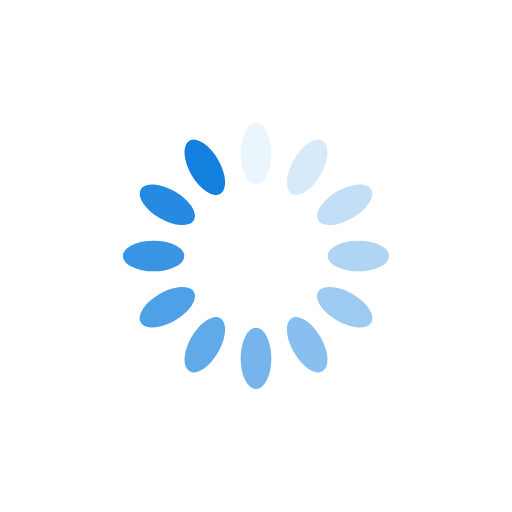
t = 0.00 s
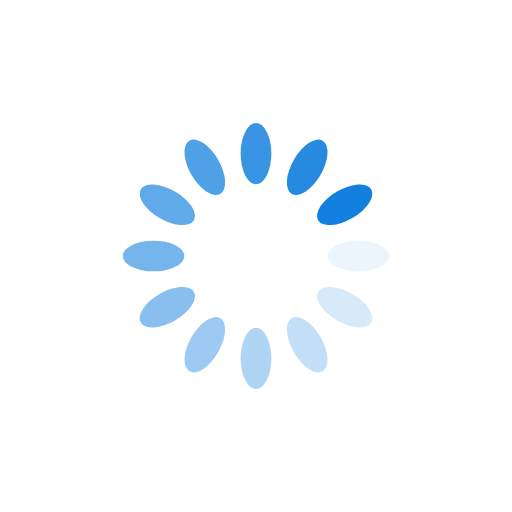
t = 0.25 s
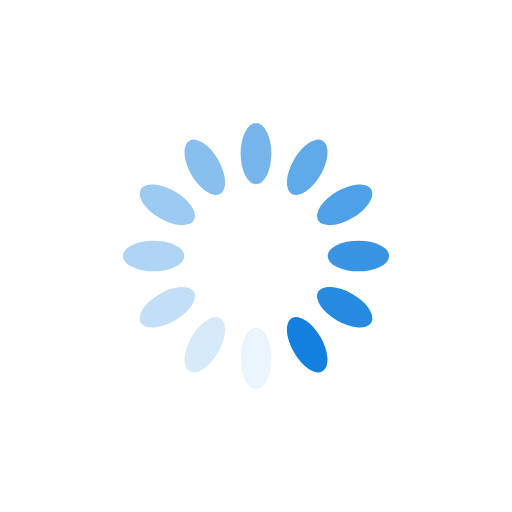
t = 0.50 s
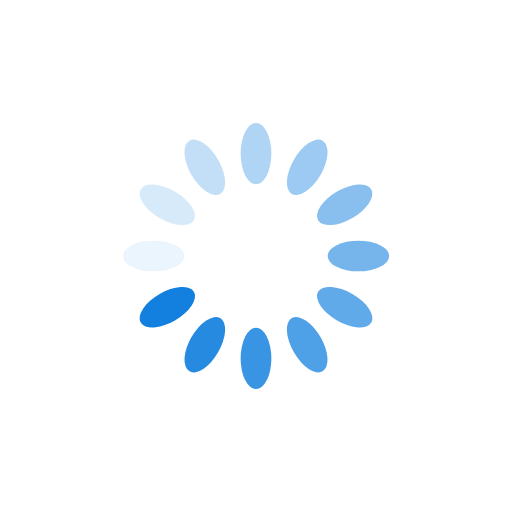
t = 0.75 s

The animated SVG that drew these frames (rendered in a browser with its animation timeline set to each time). Animation: 12 SMIL elements (animate=12); one cycle of 1.00 s, repeats indefinitely.

<?xml version="1.0" encoding="utf-8"?>
<svg xmlns="http://www.w3.org/2000/svg" xmlns:xlink="http://www.w3.org/1999/xlink" style="margin: auto; background: none; display: block; --darkreader-inline-bgimage: initial; --darkreader-inline-bgcolor:#1f2223; shape-rendering: auto;" width="200px" height="200px" viewBox="0 0 100 100" preserveAspectRatio="xMidYMid" data-darkreader-inline-bgimage="" data-darkreader-inline-bgcolor="">
<g transform="rotate(0 50 50)">
  <rect x="47" y="24" rx="3" ry="6" width="6" height="12" fill="#1380df" data-darkreader-inline-fill="" style="--darkreader-inline-fill:#4aa8f0;">
    <animate attributeName="opacity" values="1;0" keyTimes="0;1" dur="1s" begin="-0.9166666666666666s" repeatCount="indefinite"></animate>
  </rect>
</g><g transform="rotate(30 50 50)">
  <rect x="47" y="24" rx="3" ry="6" width="6" height="12" fill="#1380df" data-darkreader-inline-fill="" style="--darkreader-inline-fill:#4aa8f0;">
    <animate attributeName="opacity" values="1;0" keyTimes="0;1" dur="1s" begin="-0.8333333333333334s" repeatCount="indefinite"></animate>
  </rect>
</g><g transform="rotate(60 50 50)">
  <rect x="47" y="24" rx="3" ry="6" width="6" height="12" fill="#1380df" data-darkreader-inline-fill="" style="--darkreader-inline-fill:#4aa8f0;">
    <animate attributeName="opacity" values="1;0" keyTimes="0;1" dur="1s" begin="-0.75s" repeatCount="indefinite"></animate>
  </rect>
</g><g transform="rotate(90 50 50)">
  <rect x="47" y="24" rx="3" ry="6" width="6" height="12" fill="#1380df" data-darkreader-inline-fill="" style="--darkreader-inline-fill:#4aa8f0;">
    <animate attributeName="opacity" values="1;0" keyTimes="0;1" dur="1s" begin="-0.6666666666666666s" repeatCount="indefinite"></animate>
  </rect>
</g><g transform="rotate(120 50 50)">
  <rect x="47" y="24" rx="3" ry="6" width="6" height="12" fill="#1380df" data-darkreader-inline-fill="" style="--darkreader-inline-fill:#4aa8f0;">
    <animate attributeName="opacity" values="1;0" keyTimes="0;1" dur="1s" begin="-0.5833333333333334s" repeatCount="indefinite"></animate>
  </rect>
</g><g transform="rotate(150 50 50)">
  <rect x="47" y="24" rx="3" ry="6" width="6" height="12" fill="#1380df" data-darkreader-inline-fill="" style="--darkreader-inline-fill:#4aa8f0;">
    <animate attributeName="opacity" values="1;0" keyTimes="0;1" dur="1s" begin="-0.5s" repeatCount="indefinite"></animate>
  </rect>
</g><g transform="rotate(180 50 50)">
  <rect x="47" y="24" rx="3" ry="6" width="6" height="12" fill="#1380df" data-darkreader-inline-fill="" style="--darkreader-inline-fill:#4aa8f0;">
    <animate attributeName="opacity" values="1;0" keyTimes="0;1" dur="1s" begin="-0.4166666666666667s" repeatCount="indefinite"></animate>
  </rect>
</g><g transform="rotate(210 50 50)">
  <rect x="47" y="24" rx="3" ry="6" width="6" height="12" fill="#1380df" data-darkreader-inline-fill="" style="--darkreader-inline-fill:#4aa8f0;">
    <animate attributeName="opacity" values="1;0" keyTimes="0;1" dur="1s" begin="-0.3333333333333333s" repeatCount="indefinite"></animate>
  </rect>
</g><g transform="rotate(240 50 50)">
  <rect x="47" y="24" rx="3" ry="6" width="6" height="12" fill="#1380df" data-darkreader-inline-fill="" style="--darkreader-inline-fill:#4aa8f0;">
    <animate attributeName="opacity" values="1;0" keyTimes="0;1" dur="1s" begin="-0.25s" repeatCount="indefinite"></animate>
  </rect>
</g><g transform="rotate(270 50 50)">
  <rect x="47" y="24" rx="3" ry="6" width="6" height="12" fill="#1380df" data-darkreader-inline-fill="" style="--darkreader-inline-fill:#4aa8f0;">
    <animate attributeName="opacity" values="1;0" keyTimes="0;1" dur="1s" begin="-0.16666666666666666s" repeatCount="indefinite"></animate>
  </rect>
</g><g transform="rotate(300 50 50)">
  <rect x="47" y="24" rx="3" ry="6" width="6" height="12" fill="#1380df" data-darkreader-inline-fill="" style="--darkreader-inline-fill:#4aa8f0;">
    <animate attributeName="opacity" values="1;0" keyTimes="0;1" dur="1s" begin="-0.08333333333333333s" repeatCount="indefinite"></animate>
  </rect>
</g><g transform="rotate(330 50 50)">
  <rect x="47" y="24" rx="3" ry="6" width="6" height="12" fill="#1380df" data-darkreader-inline-fill="" style="--darkreader-inline-fill:#4aa8f0;">
    <animate attributeName="opacity" values="1;0" keyTimes="0;1" dur="1s" begin="0s" repeatCount="indefinite"></animate>
  </rect>
</g>
<!-- [ldio] generated by https://loading.io/ --></svg>
